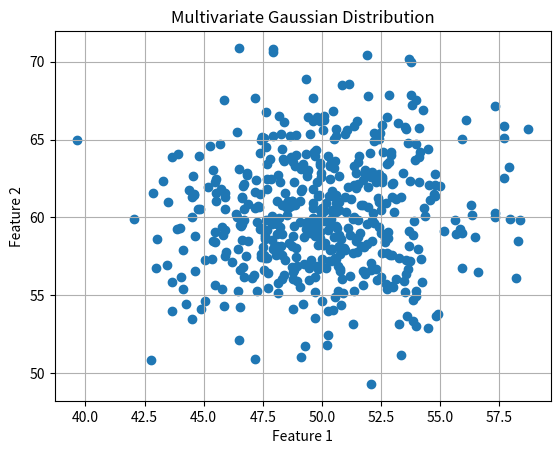

This figure's Python source:
import numpy as np
import matplotlib.pyplot as plt

np.random.seed(42)

mean = [50, 60, 70]
covariance = [
    [10, 2, 3],
    [2, 15, 4],
    [3, 4, 20]
]

data = np.random.multivariate_normal(mean, covariance, 500)

estimated_mean = np.mean(data, axis=0)
estimated_covariance = np.cov(data, rowvar=False)

print("Generated Data Shape:", data.shape)
print("\nEstimated Mean:")
print(np.round(estimated_mean, 2))

print("\nEstimated Covariance Matrix:")
print(np.round(estimated_covariance, 2))

plt.scatter(data[:, 0], data[:, 1])
plt.xlabel("Feature 1")
plt.ylabel("Feature 2")
plt.title("Multivariate Gaussian Distribution")
plt.grid()
plt.show()
